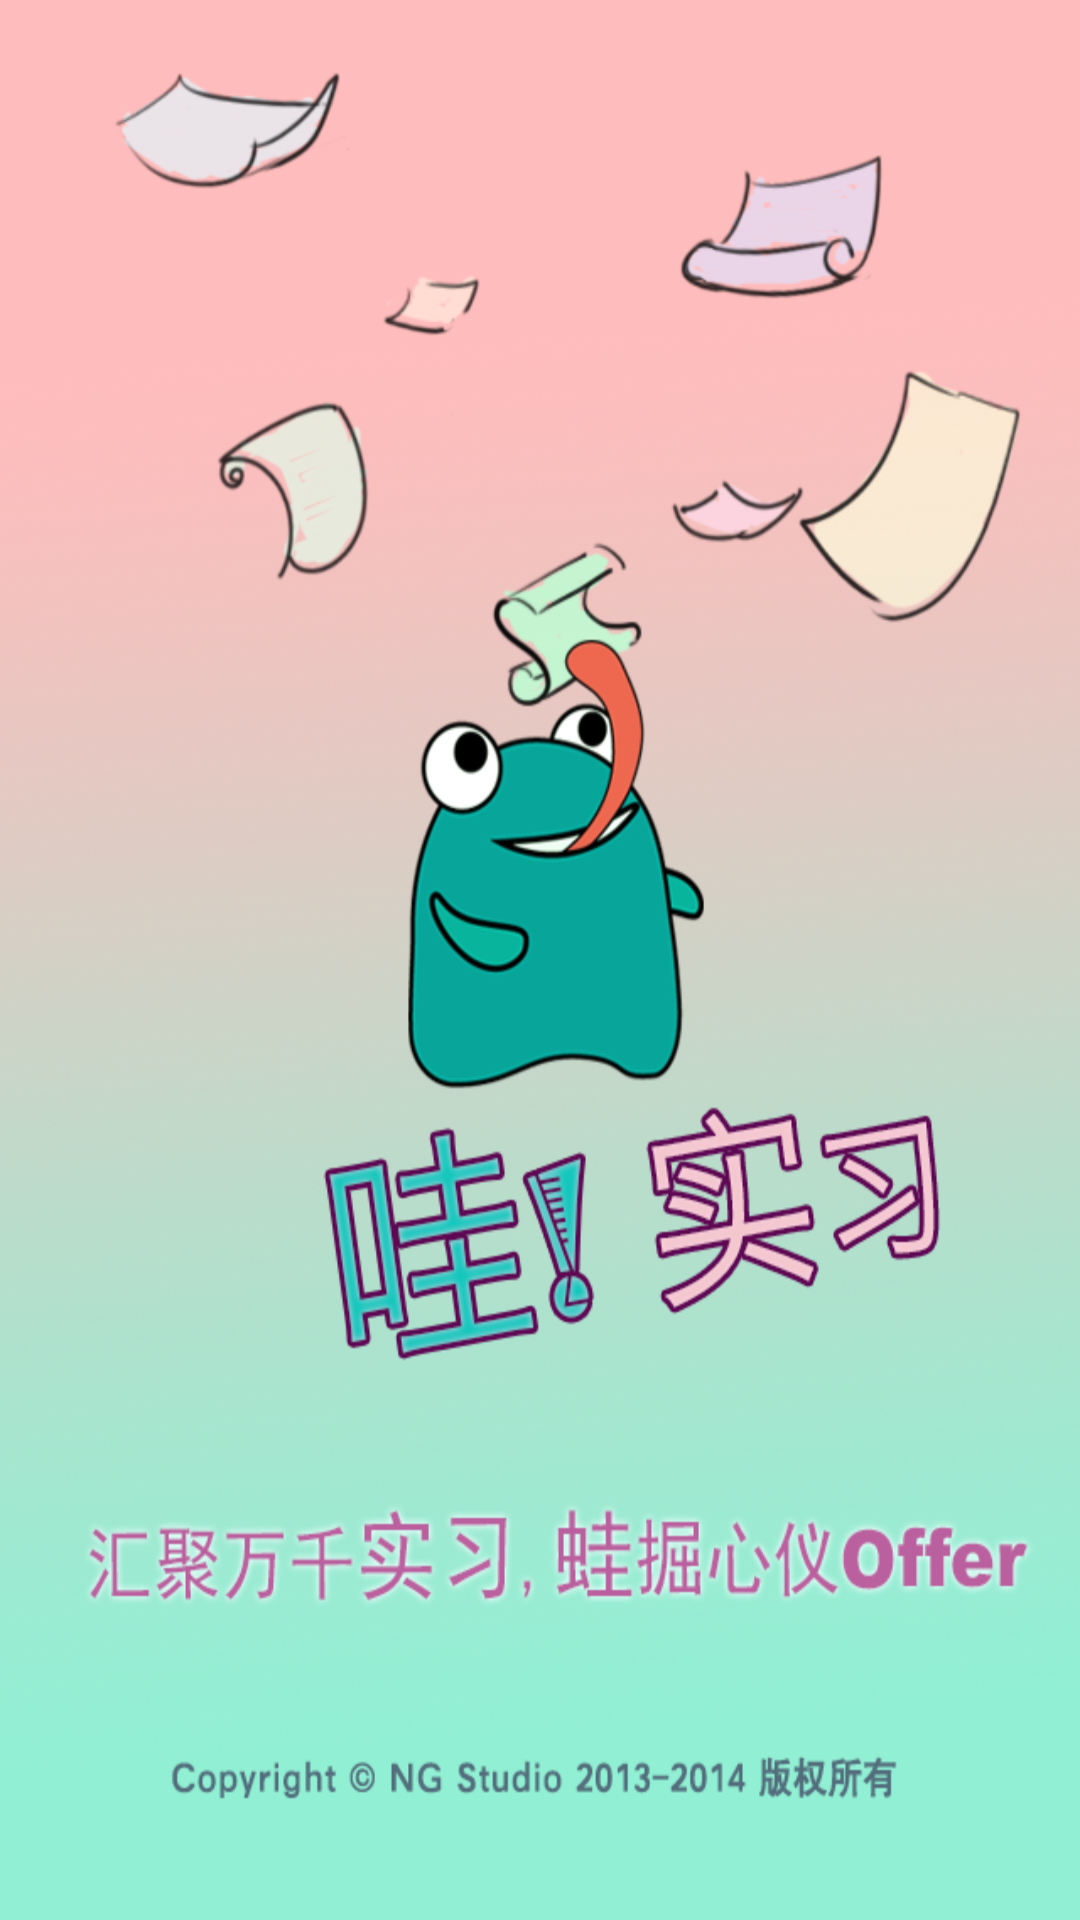

Layout XML and referenced resources for this Android screen:
<!-- AndroidManifest.xml: activity theme android:Theme.NoTitleBar -->
<!-- res/layout/splash.xml -->
<?xml version="1.0" encoding="utf-8"?>
<AbsoluteLayout xmlns:android="http://schemas.android.com/apk/res/android"
    android:layout_width="wrap_content"
    android:layout_height="wrap_content"
    android:orientation="vertical" >

    <ImageView
        android:id="@+id/splash_img"
        android:layout_width="fill_parent"
        android:layout_height="fill_parent"
        android:src="@drawable/splash_image"
        android:scaleType="fitXY"
         />
    <TextView 
	    android:id="@+id/splash_text"
	    android:layout_width="wrap_content"
	    android:layout_height="wrap_content"
	    android:textSize="15sp"
	    android:textColor="@color/black"
	    />

</AbsoluteLayout>
<!-- resources referenced by this layout -->
<resources>
  <color name="black">#000000</color>
  <!-- drawable splash_image: png bitmap (drawable, 392818 bytes) -->
</resources>
